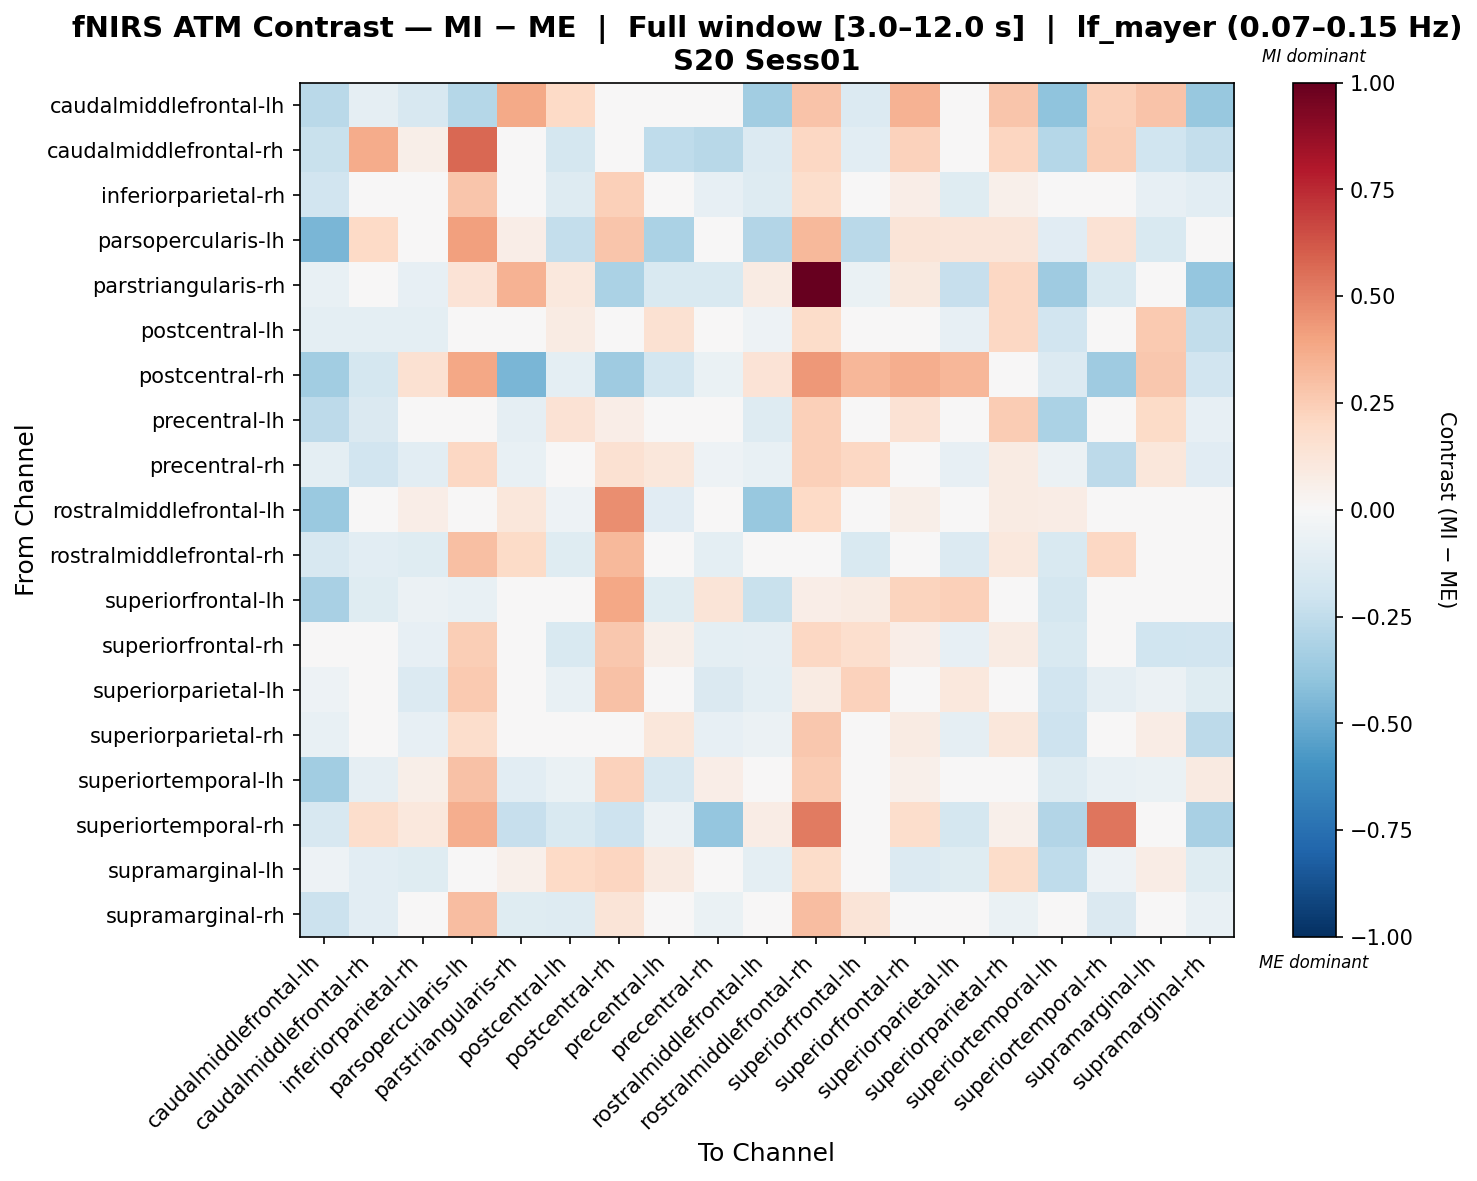

The table this chart was drawn from, first rows:
, caudalmiddlefrontal-lh, caudalmiddlefrontal-rh, inferiorparietal-rh, parsopercularis-lh, parstriangularis-rh, postcentral-lh, postcentral-rh, precentral-lh, precentral-rh, rostralmiddlefrontal-lh, rostralmiddlefrontal-rh, superiorfrontal-lh, superiorfrontal-rh, superiorparietal-lh, superiorparietal-rh, superiortemporal-lh, superiortemporal-rh, supramarginal-lh, supramarginal-rh
caudalmiddlefrontal-lh, -0.2718, -0.09053, -0.163, -0.2825, 0.3777, 0.201, 0.01792, -0.01899, 0.04887, -0.3456, 0.2887, -0.1396, 0.3483, 0.01744, 0.2737, -0.4005, 0.2354, 0.2837, -0.3803
caudalmiddlefrontal-rh, -0.2255, 0.3677, 0.05533, 0.5717, -0.03477, -0.1741, 0.008495, -0.2568, -0.2746, -0.1389, 0.2031, -0.1022, 0.2285, 0.03581, 0.2159, -0.2826, 0.2453, -0.2026, -0.2398
inferiorparietal-rh, -0.1943, -0.04912, -0.04149, 0.2755, 0.03759, -0.1258, 0.2395, 0.02507, -0.07845, -0.1299, 0.1733, 0.04771, 0.06497, -0.1179, 0.05301, -0.01917, 0.02763, -0.08542, -0.1027
parsopercularis-lh, -0.4545, 0.1987, 0.02089, 0.4082, 0.06967, -0.2366, 0.2769, -0.3179, 0.002359, -0.295, 0.3265, -0.2719, 0.1283, 0.1233, 0.1242, -0.1135, 0.1449, -0.15, 0.0156
parstriangularis-rh, -0.07391, -0.009682, -0.07845, 0.1366, 0.3477, 0.1047, -0.3184, -0.1498, -0.152, 0.0807, 1.0, -0.06623, 0.09733, -0.2342, 0.2091, -0.3573, -0.1523, 0.006458, -0.3903
postcentral-lh, -0.09771, -0.09658, -0.1, -0.02744, 0.01743, 0.08045, 0.04336, 0.1545, 0.005518, -0.05284, 0.1809, -0.01015, -0.01524, -0.07967, 0.209, -0.1949, -0.03408, 0.2605, -0.243
postcentral-rh, -0.3445, -0.1773, 0.1485, 0.3891, -0.4534, -0.09829, -0.3567, -0.1829, -0.06886, 0.1376, 0.4335, 0.3307, 0.3646, 0.3297, -0.03178, -0.1394, -0.3539, 0.2665, -0.1931
precentral-lh, -0.2611, -0.1426, -0.001049, -0.03439, -0.09008, 0.1438, 0.0697, -0.03158, 0.04097, -0.1309, 0.2403, -0.02305, 0.1416, 0.04576, 0.2535, -0.3157, -0.01345, 0.1938, -0.08549
precentral-rh, -0.09606, -0.1924, -0.1029, 0.2095, -0.07249, -0.0199, 0.1562, 0.1115, -0.0509, -0.07465, 0.2368, 0.2049, 0.01079, -0.08103, 0.08452, -0.06028, -0.2587, 0.1114, -0.1163
rostralmiddlefrontal-lh, -0.3684, -0.02909, 0.06279, -0.02838, 0.111, -0.05105, 0.4681, -0.1118, 0.01758, -0.3816, 0.2017, -0.04871, 0.05503, -0.04567, 0.07999, 0.07451, -0.03105, 0.04497, -0.01987
rostralmiddlefrontal-rh, -0.1608, -0.1074, -0.1177, 0.2973, 0.1889, -0.1177, 0.3271, -0.01069, -0.101, -0.04693, 0.04545, -0.1544, 0.009354, -0.1393, 0.1029, -0.1545, 0.2105, -0.04731, -0.02399
superiorfrontal-lh, -0.3275, -0.1186, -0.0576, -0.07534, -0.006411, -0.03642, 0.3888, -0.1191, 0.1286, -0.2264, 0.06781, 0.08063, 0.2224, 0.2353, 0.01547, -0.1773, -0.01231, 0.003502, 0.01444
superiorfrontal-rh, -0.02864, -0.02456, -0.08345, 0.2459, 0.02353, -0.1536, 0.2682, 0.05913, -0.09987, -0.09154, 0.2088, 0.1652, 0.06441, -0.08417, 0.0859, -0.1486, -0.01505, -0.2008, -0.1908
superiorparietal-lh, -0.05295, -0.04651, -0.1374, 0.2604, -0.03892, -0.07444, 0.2937, 0.03337, -0.1442, -0.09476, 0.08262, 0.231, 0.03359, 0.1082, 0.007515, -0.195, -0.09064, -0.05817, -0.1174
superiorparietal-rh, -0.07585, 0.004173, -0.08564, 0.1778, 0.02543, 0.02508, 0.01174, 0.1094, -0.0805, -0.05476, 0.266, -0.02466, 0.08084, -0.0894, 0.1124, -0.2059, -0.007733, 0.07522, -0.2637
superiortemporal-lh, -0.3473, -0.09197, 0.06138, 0.2913, -0.1077, -0.06756, 0.2297, -0.1611, 0.06822, -0.01453, 0.2536, 0.02209, 0.05352, -0.02774, 0.02139, -0.1271, -0.07447, -0.06987, 0.08815
superiortemporal-rh, -0.1639, 0.1776, 0.1041, 0.3665, -0.2307, -0.1545, -0.2046, -0.06024, -0.3887, 0.07632, 0.5184, 0.01074, 0.174, -0.1752, 0.05341, -0.2949, 0.5334, -0.01813, -0.3235
supramarginal-lh, -0.05072, -0.1093, -0.123, 0.01683, 0.0533, 0.1981, 0.2136, 0.09358, -0.005013, -0.09885, 0.18, 0.04234, -0.1336, -0.1208, 0.1874, -0.2524, -0.05069, 0.07743, -0.1181
supramarginal-rh, -0.2135, -0.1066, -0.02564, 0.3077, -0.12, -0.1253, 0.1277, 0.04836, -0.06837, -0.03816, 0.3076, 0.1255, 0.005877, 0.0004706, -0.06263, 0.02318, -0.144, 0.02819, -0.07039
